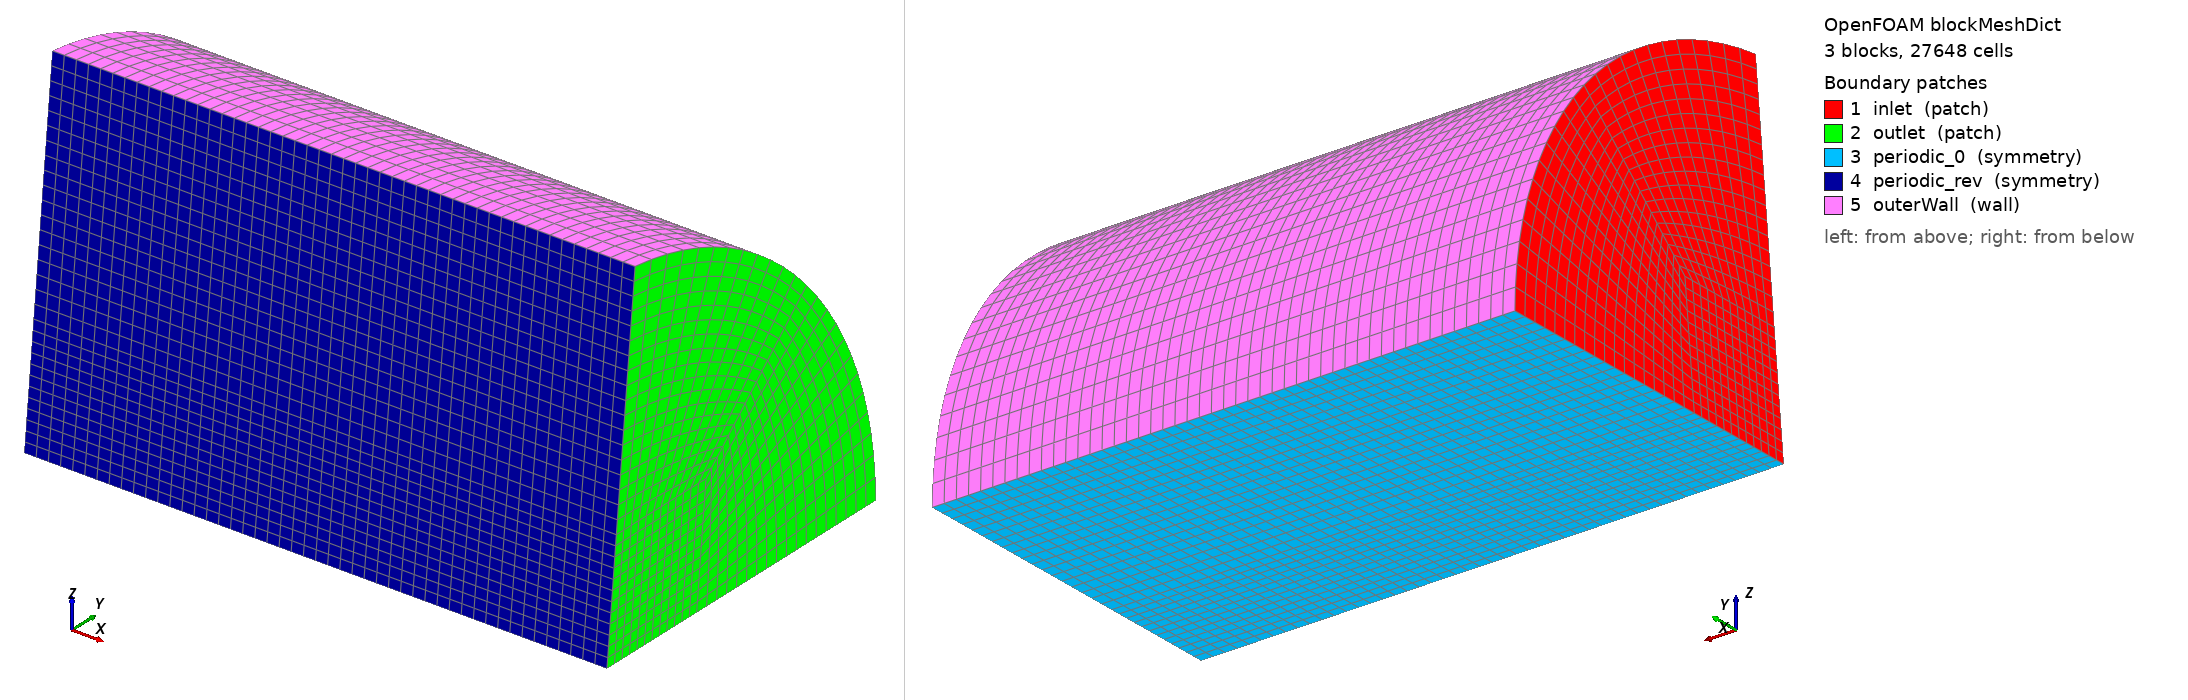

OpenFOAM case: the mesh blockMesh builds from blockMeshDict, 3 block(s), 27648 cells. Boundary patches (legend numbers): 1 inlet (patch), 2 outlet (patch), 3 periodic_0 (symmetry), 4 periodic_rev (symmetry), 5 outerWall (wall). Left view from above one corner, right view from below the opposite corner. Boundary conditions: 1 field file(s) under 0/; 0 of 5 drawn patches have an entry in a shipped field file.

=== system/blockMeshDict ===
FoamFile
{
    version     2.0;
    format      ascii;
    class       dictionary;
    location    "system";
    object      blockMeshDict;
}

scale   1;

vertices
(
    // --- Inlet Face Extended (x = -0.020) ---
    (-0.020  0.000000  0.000000)  // 0 - Center origin
    (-0.020  0.020000  0.000000)  // 1 - Inner core (0 deg)
    (-0.020  0.022091  0.019890)  // 2 - Inner core corner
    (-0.020  0.002091  0.019890)  // 3 - Inner core (84 deg)
    (-0.020  0.060000  0.000000)  // 4 - Outer wall (0 deg, R=0.06)
    (-0.020  0.044589  0.040148)  // 5 - Outer wall (42 deg, R=0.06)
    (-0.020  0.006272  0.059671)  // 6 - Outer wall (84 deg, R=0.06)

    // --- Outlet Face Extended (x = 0.080) ---
    ( 0.080  0.000000  0.000000)  // 7 - Center origin
    ( 0.080  0.020000  0.000000)  // 8 - Inner core (0 deg)
    ( 0.080  0.022091  0.019890)  // 9 - Inner core corner
    ( 0.080  0.002091  0.019890)  // 10 - Inner core (84 deg)
    ( 0.080  0.060000  0.000000)  // 11 - Outer wall (0 deg, R=0.06)
    ( 0.080  0.044589  0.040148)  // 12 - Outer wall (42 deg, R=0.06)
    ( 0.080  0.006272  0.059671)  // 13 - Outer wall (84 deg, R=0.06)
);

blocks
(
    // 40 axial cells to cover the slightly longer domain
    hex (0 1 2 3 7 8 9 10) (12 12 48) simpleGrading (1 1 1)
    hex (1 4 5 2 8 11 12 9) (18 12 48) simpleGrading (1 1 1)
    hex (2 5 6 3 9 12 13 10) (18 12 48) simpleGrading (1 1 1)
);

edges
(
    // Arcs mapped to new R = 0.06 at intermediate midpoints (21 deg and 63 deg)
    arc 4 5 (-0.020  0.056015  0.021502)
    arc 5 6 (-0.020  0.027239  0.053460)

    arc 11 12 ( 0.080  0.056015  0.021502)
    arc 12 13 ( 0.080  0.027239  0.053460)
);

boundary
(
    inlet
    {
        type patch;
        faces
        (
            (0 3 2 1)
            (1 2 5 4)
            (2 3 6 5)
        );
    }
    outlet
    {
        type patch;
        faces
        (
            (7 8 9 10)
            (8 11 12 9)
            (9 12 13 10)
        );
    }
    periodic_0
    {
        type symmetry; 
        faces
        (
            (0 1 8 7)
            (1 4 11 8)
        );
    }
    periodic_rev
    {
        type symmetry;
        faces
        (
            (0 7 10 3)
            (3 10 13 6)
        );
    }
    outerWall
    {
        type wall;
        faces
        (
            (4 11 12 5)
            (5 12 13 6)
        );
    }
);

mergePatchPairs
(
);

=== system/controlDict ===
/*--------------------------------*- C++ -*----------------------------------*\
| =========                 |                                                 |
| \\      /  F ield         | OpenFOAM: The Open Source CFD Toolbox           |
|  \\    /   O peration     | Version:  2412                                  |
|   \\  /    A nd           | Website:  www.openfoam.com                      |
|    \\/     M anipulation  |                                                 |
\*---------------------------------------------------------------------------*/
// * * * * * * * * * * * * * * * * * * * * * * * * * * * * * * * * * * * * * //
FoamFile
{
    version         2;
    format          ascii;
    class           dictionary;
    object          controlDict;
}

application     atomizationFoam;

deltaT          1e-05;

writeControl    adjustable;

writeInterval   5e-05;

purgeWrite      0;

writeFormat     ascii;

writePrecision  6;

writeCompression off;

timeFormat      general;

timePrecision   6;

runTimeModifiable yes;

adjustTimeStep  yes;

maxCo           1;

maxAlphaCo      0.5;

maxDeltaT       1;

startFrom       latestTime;

stopAt          endTime;

endTime         0.005;

startTime       0;

functions
{
    planeDropletAnalysis
    {
        enabled         false;
        type            coded;
        libs            ( "libutilityFunctionObjects.so" );
        name            planeDropletAnalysis;
        writeControl    outputTime;
        codeExecute     #{  
            // Analysis parameters
            scalar plane_x    = 35e-3;
            scalar alphaLimit = 0.002;
            // -----------------------------------------------------------------
            // 1. Mesh and Time setup
            // -----------------------------------------------------------------
            const fvMesh& mesh = refCast<const fvMesh>(obr_);

            // Calculate dynamic time interval between output writes
            static scalar lastExecutionTime = -1.0;
            scalar currentTime = mesh.time().value();
            
            scalar dtInterval = (lastExecutionTime < 0.0) 
                ? mesh.time().deltaTValue() 
                : (currentTime - lastExecutionTime);
            
            lastExecutionTime = currentTime;

            // -----------------------------------------------------------------
            // 2. Fetch fields
            // -----------------------------------------------------------------
            const volScalarField& alpha = mesh.lookupObject<volScalarField>("alpha.lox");
            const volVectorField& U     = mesh.lookupObject<volVectorField>("U");

            // -----------------------------------------------------------------
            // 3. Construct local vofID field
            // -----------------------------------------------------------------
            volScalarField vofID
            (
                IOobject
                (
                    "vofID_local",
                    mesh.time().timeName(),
                    mesh,
                    IOobject::NO_READ,
                    IOobject::NO_WRITE
                ),
                mesh,
                dimensionedScalar("zero", dimless, 0.0)
            );

            // Connected Component Labeling (CCL) helper
            auto checkConnection = [&](const label startCell, const scalar currentID)
            {
                vofID[startCell] = currentID;
                DynamicList<label> cells(0);
                cells.append(mesh.cellCells()[startCell]); // get neighbors of start cell (cellCells)

                while (cells.size() > 0)
                {
                    DynamicList<label> neighbours(0);
                    forAll(cells, i)
                    {
                        label cellI = cells[i];
                        // if liquid and different from the current cell cluster
                        if (alpha[cellI] > alphaLimit && mag(vofID[cellI] - currentID) > 0.1)
                        {
                            vofID[cellI] = currentID;
                            neighbours.append(mesh.cellCells()[cellI]);
                        }
                    }
                    cells.clear();
                    cells.transfer(neighbours);
                }
            };

            // -----------------------------------------------------------------
            // 4. Connected Component Labeling & Parallel Correction
            // -----------------------------------------------------------------
            globalIndex globalNumbering(mesh.nCells());

            forAll(mesh.cells(), cellI)
            {
                label globalCellID = globalNumbering.toGlobal(cellI);

                // If cell has fluid and hasn't been tagged yet - i.e. vofID[cellI] = 0, and then unique cell label i different from 0
                if (alpha[cellI] > alphaLimit && mag(vofID[cellI]) < 0.1)
                {
                    checkConnection(cellI, scalar(globalCellID + 1));
                }
            }
            vofID.correctBoundaryConditions();

            // Correct across processor boundaries
            label corr = Foam::log(scalar(Pstream::nProcs())) / Foam::log(2.0) + 1;
            for (int i = 0; i <= corr; i++)
            {
                forAll(mesh.boundary(), patchI)
                {
                    const fvPatch& pPatch = mesh.boundary()[patchI];

                    if (pPatch.coupled())
                    {
                        forAll(pPatch, faceI)
                        {
                            const scalar ID_own = vofID.boundaryField()[patchI].patchInternalField()()[faceI];
                            const scalar ID_nei = vofID.boundaryField()[patchI].patchNeighbourField()()[faceI];

                            if ((ID_nei > 0.1) && (ID_own > 0.1) && (mag(ID_nei - ID_own) > 0.1))
                            {
                                scalar minID = Foam::min(ID_own, ID_nei);
                                scalar maxID = Foam::max(ID_own, ID_nei);
                                scalar diff  = maxID - minID;

                                volScalarField filtered = diff
                                    * pos(vofID - maxID + 0.1)
                                    * pos(-vofID + maxID + 0.1);

                                vofID -= filtered;
                            }
                        }
                    }
                }
                vofID.correctBoundaryConditions();
            }

            // Renumber unique continuous IDs from largest ID to smallest
            {
                volScalarField tmp(vofID);
                vofID = 0.0;
                scalar maxID = gMax(tmp);
                int iter = 1;
                while (maxID > 0.1)
                {
                    volScalarField curVolID = pos(tmp - maxID + 0.1); // mask for only cells from droplet maxID
                    vofID += iter * curVolID;
                    tmp -= maxID * curVolID; // remove maxID cells from tmp vofID
                    maxID = gMax(tmp);
                    iter++;
                }
            }

            // -----------------------------------------------------------------
            // 5. Structure properties (matches phaseCoupling implementation)
            // -----------------------------------------------------------------
            label maxID = floor(gMax(vofID) + 0.5);

            scalarList volume(maxID + 1, scalar(0));
            scalarList surface(maxID + 1, scalar(0));
            vectorList position(maxID + 1, vector(0, 0, 0));
            vectorList velocity(maxID + 1, vector(0, 0, 0));

            tmp<volScalarField> tmagGradAlpha = Foam::mag(fvc::grad(alpha));
            const scalarField& magGradAlphaI = tmagGradAlpha().primitiveField();

            // Accumulate volume-weighted physical properties
            forAll(mesh.cells(), cellI)
            {
                if (vofID[cellI] > 0.1)  // Cell is part of a droplet
                {
                    label volID = floor(vofID[cellI] + 0.5);

                    scalar dV = alpha[cellI] * mesh.V()[cellI];

                    volume[volID]   += dV;
                    surface[volID]  += magGradAlphaI[cellI] * mesh.V()[cellI];
                    velocity[volID] += dV * U[cellI];
                    position[volID] += dV * mesh.C()[cellI];
                }
            }

            // Parallel reductions
            reduce(volume,   sumOp<scalarList>());
            reduce(surface,  sumOp<scalarList>());
            reduce(position, sumOp<vectorList>());
            reduce(velocity, sumOp<vectorList>());

            // -----------------------------------------------------------------
            // 6. Evaluate plane crossing and log data
            // -----------------------------------------------------------------
            if (Pstream::master())
            {
                fileName outputDir = mesh.time().globalPath() / "postProcessing";
                mkDir(outputDir);

                OFstream outFile(outputDir / "plane_droplets.csv", IOstreamOption(), IOstreamOption::APPEND);

                if (mesh.time().timeIndex() == 1)
                {
                    outFile << "t,DropletID,x,y,z,V,A" << endl;
                }

                for (label i = 1; i <= maxID; i++)
                {
                    if (volume[i] > VSMALL)
                    {
                        // Calculate center of mass and average velocity
                        vector pos = position[i] / volume[i];
                        vector vel = velocity[i] / volume[i];

                        // Back-project center of mass position across write interval
                        scalar x_prev = pos.x() - vel.x() * dtInterval;

                        // Check crossing condition: x_prev < plane_x <= pos.x()
                        if (x_prev < plane_x && pos.x() >= plane_x)
                        {
                            outFile << currentTime << ","
                                    << i << ","
                                    << pos.x() << ","
                                    << pos.y() << ","
                                    << pos.z() << ","
                                    << volume[i] << ","
                                    << surface[i] << endl;
                        }
                    }
                }
            }
        #};
    }
}


// ************************************************************************* //
